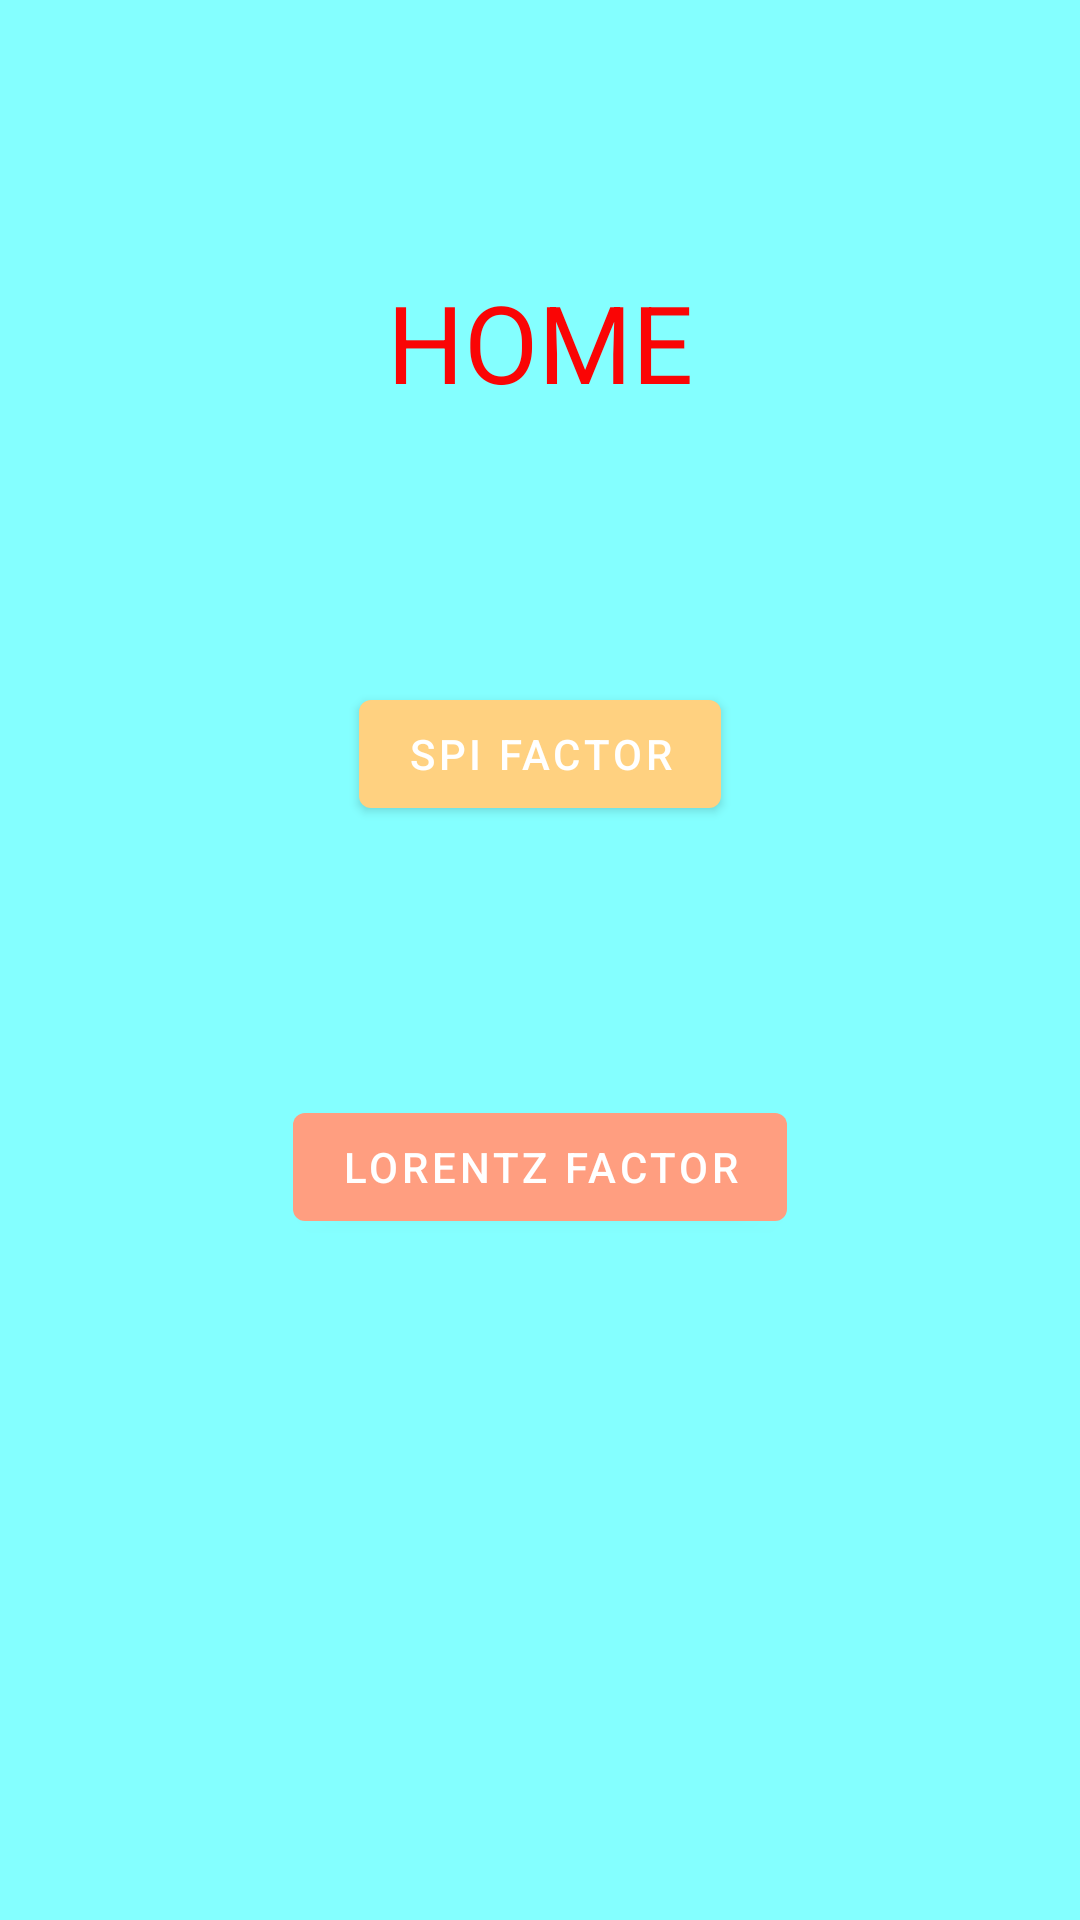

This screen was rendered from an Android layout file. Write that file and the resources it references.
<!-- AndroidManifest.xml: application theme Theme.LorentzFactor -->
<!-- res/layout/fragment_home.xml -->
<?xml version="1.0" encoding="utf-8"?>
<androidx.constraintlayout.widget.ConstraintLayout xmlns:android="http://schemas.android.com/apk/res/android"
    xmlns:app="http://schemas.android.com/apk/res-auto"
    xmlns:tools="http://schemas.android.com/tools"
    android:id="@+id/frameLayout"
    android:layout_width="match_parent"
    android:layout_height="match_parent"
    android:background="#84FFFF"
    tools:context=".FragmentHome">

    
    <TextView
        android:id="@+id/heading_home"
        android:layout_width="wrap_content"
        android:layout_height="wrap_content"
        android:text="@string/home"
        android:textColor="#FA0505"
        android:textSize="36sp"
        app:layout_constraintBottom_toTopOf="@id/go_to_spi_factor"
        app:layout_constraintEnd_toEndOf="parent"
        app:layout_constraintStart_toStartOf="parent"
        app:layout_constraintTop_toTopOf="parent" />

    <Button
        android:id="@+id/go_to_Lorentz_Factor"
        android:layout_width="wrap_content"
        android:layout_height="wrap_content"
        android:text="@string/lorentz_factor"
        app:backgroundTint="#FF9E80"
        app:layout_constraintBottom_toBottomOf="parent"
        app:layout_constraintEnd_toEndOf="parent"
        app:layout_constraintStart_toStartOf="parent"
        app:layout_constraintTop_toBottomOf="@+id/heading_home" />

    <Button
        android:id="@+id/go_to_spi_factor"
        android:layout_width="wrap_content"
        android:layout_height="wrap_content"
        android:text="@string/go_to_spi_factor"
        android:textColor="#FFFFFF"
        android:textColorHighlight="#FFFFFF"
        android:textColorLink="#8C2121"
        app:backgroundTint="#FFD180"
        app:layout_constraintBottom_toTopOf="@+id/go_to_Lorentz_Factor"
        app:layout_constraintEnd_toEndOf="parent"
        app:layout_constraintStart_toStartOf="parent"
        app:layout_constraintTop_toBottomOf="@+id/heading_home" />

</androidx.constraintlayout.widget.ConstraintLayout>
<!-- resources referenced by this layout -->
<resources>
  <string name="go_to_spi_factor">SPI FACTOR</string>
  <string name="home">HOME</string>
  <string name="lorentz_factor">Lorentz Factor</string>
  <style name="Theme.LorentzFactor" parent="Theme.MaterialComponents.DayNight.DarkActionBar">
          
          <item name="colorPrimary">@color/purple_500</item>
          <item name="colorPrimaryVariant">@color/purple_700</item>
          <item name="colorOnPrimary">@color/white</item>
          
          <item name="colorSecondary">@color/teal_200</item>
          <item name="colorSecondaryVariant">@color/teal_700</item>
          <item name="colorOnSecondary">@color/black</item>
          
          <item name="android:statusBarColor" tools:targetApi="l">?attr/colorPrimaryVariant</item>
          
      </style>
  <!-- not gathered from this repository: default colours our renderer supplied (Android Studio template values) -->
  <color name="purple_500">#FF6200EE</color>
  <color name="purple_700">#FF3700B3</color>
  <color name="teal_200">#FF03DAC5</color>
  <color name="teal_700">#FF018786</color>
  <color name="black">#FF000000</color>
  <color name="white">#FFFFFFFF</color>
</resources>
